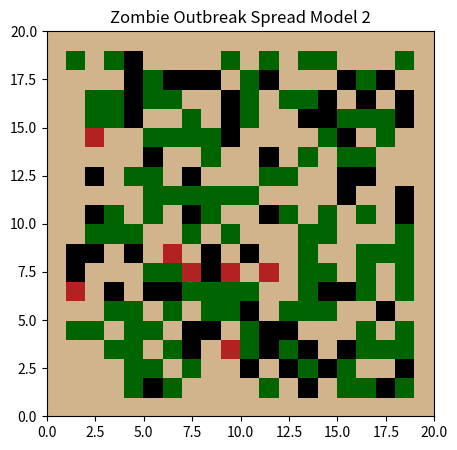

This chart was generated by the following Python code:
#!/usr/bin/env python3

# Zombie Virus Model

'''
This part of the lab will modify the original wildfire model
to explore how we can use a similar model for tracking how 
diseases, such as the zombie virus, spreads.
'''

#Section 1: Libraries

#The start of the script with a description of the purpose and
# a main place where libraries can be imported.

'''
This file contains tools and scripts for completing Lab 1 for CLaSP410.
To reproduce the plots shown in the lab report, follow the steps below!

All instances of '# %%' are merely to divide the code into cells for each part.
The goal was to create ease when debugging individual sections of the cocde.
'''
import numpy as np
import matplotlib.pyplot as plt 
import matplotlib.gridspec as grid
import scipy as sp
from matplotlib.colors import ListedColormap #creating a custom color map
import matplotlib.colors as mcolors


#Section 2: Defining Variables

#Define constants for the different states of the virus spread
deceased = 0 #depicted as a black color in the figures to show those who perished
immune = 1 #depicted as a tan color in the figures to show those who begin immune
healthy = 2 #depicted as a green color in the figures to show healthy individuals
infected = 3 #depicted as a red color in the figures to show where the virus has spread

p_spread = 0.8 # Chance to spread to adjacent cells
p_immune = 0.5 # Chance of person to start as immune
p_zombie = 0.05 # Chance of infection to begin in a cell
p_fatal = 0.01 # Chance of infected to perish instead of recover

#Implement time as a varaible for the model
time_step = 2

#Create an empty list so that the values from each time step can be saved
outbreaks = []

#Section 3: Original Population

#Create a population

nx, ny = 20, 20 # Number of cells in X and Y direction 
# **needs to be one step bigger in each direction to account for ghost cells

#creating the main array that the rest of the model will build from
no_outbreak = np.zeros([ny, nx]) + 2

#Setting the outside grid to be 1, so the virus will not spread into the ghost cells

no_outbreak[[ny-1], :] = 1 # Selecting the bottom row of the grid
no_outbreak[:, [nx-1]] = 1 # Selecting the last column of the grid
no_outbreak[0, :] = 1 # Selecting the top row of the grid
no_outbreak[:, 0] = 1 # Selecting the first column of the grid

print(no_outbreak)


#Section 4: Begin the outbreak

#Randomly generate population with immune and healthy people
for i in range(1,nx-1): #Set range to avoid ghost nodes
    for j in range(1,ny-1):
        # Roll our "dice" to see if we get an immune person:
        if np.random.rand() < p_immune:
            no_outbreak[j, i] = immune # Immune is a randomly generated immune person
        # Roll the dice to see if anyone will become infected:
        elif np.random.rand() < p_zombie:
            no_outbreak[j,i] = infected # Infected is a randomly generated carrier of the virus

#Create a copy of the original population to begin spreading

infected_pop = np.copy(no_outbreak)

print(infected_pop)

#Section 5: Spread the disease

'''
Create loop to begin rolling the dice to see where the randomly generated population
will have an infected person appear and begin spreading the virus
'''

# Create a funciton to roll the dice for percentage of infected who perish or become immune

#Create a function to roll specifically to see if an infected person will live or die
#This is separate from the main for loop as it will be applied within the loop later
def chance_perish():
    for i in range(1,nx-1): #Set range to avoid ghost nodes
        for j in range(1,ny-1):
            #Roll the dice to see if the infected person will die
            if np.random.rand() < p_fatal:
                infected_pop[j, i] = deceased
                print("You Died :(")
            #If they don't die, they become immune
            elif infected_pop[j, i] == immune:
                print("You Survived :)")

#Function for rolling the dice over all possible neighbors
for k in range(time_step):
    for i in range(1,nx-1): #Set range to avoid ghost nodes
        for j in range(1,ny-1):
            print(f"Current Position: {j, i}")
            # Roll the dice to see if the disease will spread
            if no_outbreak[j,i] == infected:
                if np.random.rand() < p_spread:
                    if no_outbreak[j,i+1] == healthy:
                        infected_pop[j,i+1] = infected
                        print("Spreading!!")
                if np.random.rand() < p_spread:
                    if no_outbreak[j+1,i] == healthy:
                        infected_pop[j+1, i] = infected
                        print("Spreading!!")
                if np.random.rand() < p_spread:
                    if no_outbreak[j,i-1] == healthy:
                        infected_pop[j,i-1] = infected
                        print("Spreading!!")
                if np.random.rand() < p_spread:
                    if no_outbreak[j-1,i] == healthy:
                        infected_pop[j-1,i] = infected
                        print("Spreading!!")
                # Roll the dice to see if any of the infected individuals perish or become immune
                infected_pop[j, i] = chance_perish() 
                #Any of the infected population that does survive becomes immune
                infected_pop[j, i] = immune
    
    no_outbreak = np.copy(infected_pop)
    outbreaks.append(no_outbreak)
   
    print(no_outbreak)
    print(outbreaks)

    
#Section 6: Start visualizing the model

# Generate our custom segmented color map for this project.
# We can specify colors by names and then
# create a colormap that only uses those names. We have 4 fundamental
# states, so we want only 4 colors.
# Color info:
#https://matplotlib.org/stable/gallery/color/named_colors.html
forest_cmap = ListedColormap(['black', 'tan', 'darkgreen', 'firebrick'])

# Create figure and set of axes:
fig, ax = plt.subplots(1,1, figsize=(5,5))
plt.axhline(0, color='k', linestyle='--', linewidth=0.7)
plt.title(f"Zombie Outbreak Spread Model {time_step}")

# Given our object, a 2D array that contains
# numbers 1, 2, or 3,
# Plot this using the "pcolor" method. Be sure to use our color map and
# set both *vmin* and *vmax*:
ax.pcolor(no_outbreak, cmap=forest_cmap, vmin=0.0, vmax=3.0)

plt.show()
